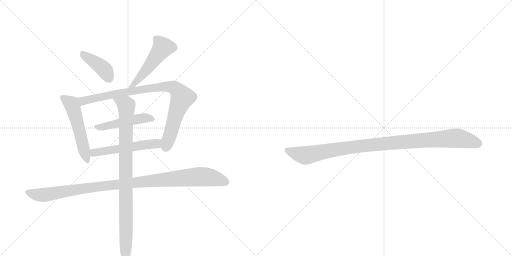
t = 0.00 s
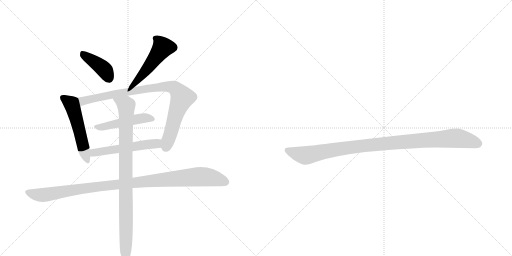
t = 1.50 s
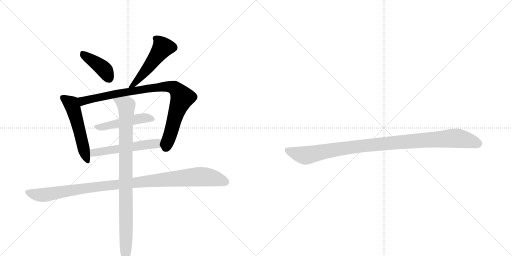
t = 2.99 s
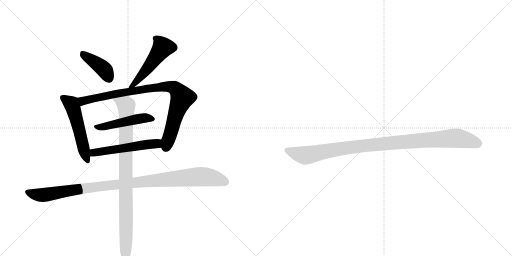
t = 4.49 s
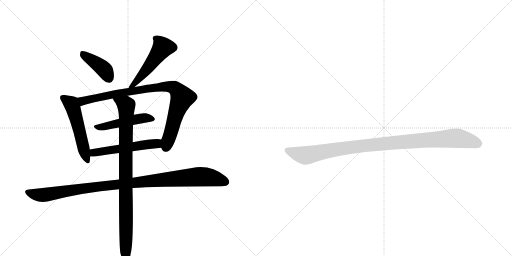
t = 5.98 s
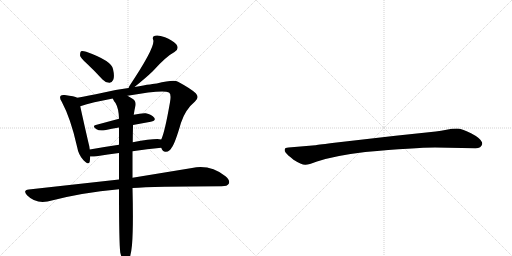
t = 7.48 s

The animated SVG that drew these frames (rendered in a browser with its animation timeline set to each time). Animation: 9 CSS @keyframes rules; one cycle of 7.48 s.

<svg version="1.1" viewBox="0 0 2048 1024" xmlns="http://www.w3.org/2000/svg">
  <g stroke="lightgray" stroke-dasharray="1,1" stroke-width="1" transform="scale(4, 4)">
    <line x1="0" y1="0" x2="256" y2="256"></line>
    <line x1="256" y1="0" x2="0" y2="256"></line>
    <line x1="128" y1="0" x2="128" y2="256"></line>
    <line x1="0" y1="128" x2="256" y2="128"></line>
    <line x1="256" y1="0" x2="512" y2="256"></line>
    <line x1="512" y1="0" x2="256" y2="256"></line>
    <line x1="384" y1="0" x2="384" y2="256"></line>
    <line x1="256" y1="128" x2="512" y2="128"></line>
  </g>
<g transform="scale(1, -1) translate(0, -850)">
   <style type="text/css">
    @keyframes keyframes0 {
      from {
       stroke: black;
       stroke-dashoffset: 408;
       stroke-width: 128;
       }
       57% {
       animation-timing-function: step-end;
       stroke: black;
       stroke-dashoffset: 0;
       stroke-width: 128;
       }
       to {
       stroke: black;
       stroke-width: 1024;
       }
       }
       #make-me-a-hanzi-animation-0 {
         animation: keyframes0 0.582031s both;
         animation-delay: 0.000000s;
         animation-timing-function: linear;
       }
    @keyframes keyframes1 {
      from {
       stroke: black;
       stroke-dashoffset: 515;
       stroke-width: 128;
       }
       63% {
       animation-timing-function: step-end;
       stroke: black;
       stroke-dashoffset: 0;
       stroke-width: 128;
       }
       to {
       stroke: black;
       stroke-width: 1024;
       }
       }
       #make-me-a-hanzi-animation-1 {
         animation: keyframes1 0.669108s both;
         animation-delay: 0.582031s;
         animation-timing-function: linear;
       }
    @keyframes keyframes2 {
      from {
       stroke: black;
       stroke-dashoffset: 533;
       stroke-width: 128;
       }
       63% {
       animation-timing-function: step-end;
       stroke: black;
       stroke-dashoffset: 0;
       stroke-width: 128;
       }
       to {
       stroke: black;
       stroke-width: 1024;
       }
       }
       #make-me-a-hanzi-animation-2 {
         animation: keyframes2 0.683757s both;
         animation-delay: 1.251139s;
         animation-timing-function: linear;
       }
    @keyframes keyframes3 {
      from {
       stroke: black;
       stroke-dashoffset: 906;
       stroke-width: 128;
       }
       75% {
       animation-timing-function: step-end;
       stroke: black;
       stroke-dashoffset: 0;
       stroke-width: 128;
       }
       to {
       stroke: black;
       stroke-width: 1024;
       }
       }
       #make-me-a-hanzi-animation-3 {
         animation: keyframes3 0.987305s both;
         animation-delay: 1.934896s;
         animation-timing-function: linear;
       }
    @keyframes keyframes4 {
      from {
       stroke: black;
       stroke-dashoffset: 484;
       stroke-width: 128;
       }
       61% {
       animation-timing-function: step-end;
       stroke: black;
       stroke-dashoffset: 0;
       stroke-width: 128;
       }
       to {
       stroke: black;
       stroke-width: 1024;
       }
       }
       #make-me-a-hanzi-animation-4 {
         animation: keyframes4 0.643880s both;
         animation-delay: 2.922201s;
         animation-timing-function: linear;
       }
    @keyframes keyframes5 {
      from {
       stroke: black;
       stroke-dashoffset: 540;
       stroke-width: 128;
       }
       64% {
       animation-timing-function: step-end;
       stroke: black;
       stroke-dashoffset: 0;
       stroke-width: 128;
       }
       to {
       stroke: black;
       stroke-width: 1024;
       }
       }
       #make-me-a-hanzi-animation-5 {
         animation: keyframes5 0.689453s both;
         animation-delay: 3.566081s;
         animation-timing-function: linear;
       }
    @keyframes keyframes6 {
      from {
       stroke: black;
       stroke-dashoffset: 1054;
       stroke-width: 128;
       }
       77% {
       animation-timing-function: step-end;
       stroke: black;
       stroke-dashoffset: 0;
       stroke-width: 128;
       }
       to {
       stroke: black;
       stroke-width: 1024;
       }
       }
       #make-me-a-hanzi-animation-6 {
         animation: keyframes6 1.107747s both;
         animation-delay: 4.255534s;
         animation-timing-function: linear;
       }
    @keyframes keyframes7 {
      from {
       stroke: black;
       stroke-dashoffset: 928;
       stroke-width: 128;
       }
       75% {
       animation-timing-function: step-end;
       stroke: black;
       stroke-dashoffset: 0;
       stroke-width: 128;
       }
       to {
       stroke: black;
       stroke-width: 1024;
       }
       }
       #make-me-a-hanzi-animation-7 {
         animation: keyframes7 1.005208s both;
         animation-delay: 5.363281s;
         animation-timing-function: linear;
       }
    @keyframes keyframes8 {
      from {
       stroke: black;
       stroke-dashoffset: 1030;
       stroke-width: 128;
       }
       77% {
       animation-timing-function: step-end;
       stroke: black;
       stroke-dashoffset: 0;
       stroke-width: 128;
       }
       to {
       stroke: black;
       stroke-width: 1024;
       }
       }
       #make-me-a-hanzi-animation-8 {
         animation: keyframes8 1.088216s both;
         animation-delay: 6.368490s;
         animation-timing-function: linear;
       }
</style>
<path d="M 347 596 Q 377 568 410 532 Q 422 519 437 519 Q 447 518 453 531 Q 459 544 452 574 Q 446 607 345 643 Q 330 647 324 645 Q 320 641 320 629 Q 321 619 347 596 Z" fill="lightgray"></path> 
<path d="M 538 502 Q 584 539 611 565 Q 665 625 698 642 Q 719 655 705 673 Q 689 689 660 701 Q 633 711 620 707 Q 607 704 613 690 Q 622 662 517 505 Q 516 501 514 498 C 502 473 515 483 538 502 Z" fill="lightgray"></path> 
<path d="M 309 459 Q 299 465 259 470 Q 246 471 243 467 Q 236 460 247 443 Q 283 376 308 264 Q 314 230 334 209 Q 355 187 359 204 Q 360 213 361 224 L 359 252 Q 358 265 354 278 Q 329 387 321 425 C 315 454 314 457 309 459 Z" fill="lightgray"></path> 
<path d="M 645 259 Q 651 241 664 243 Q 679 244 687 260 Q 700 276 724 359 Q 742 413 780 444 Q 799 460 783 477 Q 764 495 712 523 Q 696 533 627 516 Q 617 516 538 502 L 514 498 Q 459 491 411 479 Q 353 467 309 459 C 280 454 292 416 321 425 Q 369 441 451 456 L 510 467 Q 652 492 676 480 Q 686 474 680 441 Q 659 321 645 292 C 637 269 637 269 645 259 Z" fill="lightgray"></path> 
<path d="M 532 350 L 603 363 Q 625 367 617 379 Q 607 392 583 397 Q 564 398 535 391 L 476 375 L 383 350 Q 367 346 386 333 Q 396 326 419 329 Q 447 335 476 340 L 532 350 Z" fill="lightgray"></path> 
<path d="M 530 245 Q 590 254 645 259 C 675 262 675 288 645 292 Q 624 298 531 281 L 476 271 Q 415 262 359 252 C 329 247 331 225 361 224 Q 370 223 386 225 Q 432 232 476 238 L 530 245 Z" fill="lightgray"></path> 
<path d="M 530 98 Q 611 104 886 105 Q 910 105 915 115 Q 922 128 902 145 Q 841 193 768 178 L 530 139 L 476 132 L 115 92 Q 90 89 108 69 Q 142 35 190 44 Q 326 80 476 93 L 530 98 Z" fill="lightgray"></path> 
<path d="M 481 -160 Q 487 -185 494 -195 Q 500 -202 507 -200 Q 522 -191 528 -130 Q 534 -60 530 98 L 530 139 L 530 245 L 531 281 Q 531 311 532 343 L 532 350 L 535 391 Q 538 412 542 428 Q 545 446 530 455 Q 520 462 510 467 C 484 482 435 482 451 456 Q 455 446 462 438 Q 475 416 476 375 L 476 340 L 476 271 L 476 238 L 476 132 L 476 93 Q 476 -120 481 -160 Z" fill="lightgray"></path> 
<path d="M 1740 260 L 1902 257 Q 1925 257 1929 274 Q 1929 279 1928 281 Q 1921 298 1884 317 Q 1847 336 1828 336 Q 1808 336 1786 331 Q 1764 326 1743 324 L 1582 307 L 1329 278 Q 1265 270 1261 269 L 1154 260 Q 1140 259 1139 253 Q 1137 246 1143 239 Q 1148 232 1174 211 Q 1207 190 1222 191 Q 1236 191 1265 203 Q 1335 227 1461 242 Q 1660 260 1740 260 Z" fill="lightgray"></path> 
      <clipPath id="make-me-a-hanzi-clip-0">
      <path d="M 347 596 Q 377 568 410 532 Q 422 519 437 519 Q 447 518 453 531 Q 459 544 452 574 Q 446 607 345 643 Q 330 647 324 645 Q 320 641 320 629 Q 321 619 347 596 Z" fill="lightgray"></path>
      </clipPath>
      <path clip-path="url(#make-me-a-hanzi-clip-0)" d="M 329 639 L 410 578 L 437 535 " fill="none" id="make-me-a-hanzi-animation-0" stroke-dasharray="280 560" stroke-linecap="round"></path>

      <clipPath id="make-me-a-hanzi-clip-1">
      <path d="M 538 502 Q 584 539 611 565 Q 665 625 698 642 Q 719 655 705 673 Q 689 689 660 701 Q 633 711 620 707 Q 607 704 613 690 Q 622 662 517 505 Q 516 501 514 498 C 502 473 515 483 538 502 Z" fill="lightgray"></path>
      </clipPath>
      <path clip-path="url(#make-me-a-hanzi-clip-1)" d="M 621 697 L 634 688 L 651 659 L 559 538 L 538 515 L 528 514 L 520 500 " fill="none" id="make-me-a-hanzi-animation-1" stroke-dasharray="387 774" stroke-linecap="round"></path>

      <clipPath id="make-me-a-hanzi-clip-2">
      <path d="M 309 459 Q 299 465 259 470 Q 246 471 243 467 Q 236 460 247 443 Q 283 376 308 264 Q 314 230 334 209 Q 355 187 359 204 Q 360 213 361 224 L 359 252 Q 358 265 354 278 Q 329 387 321 425 C 315 454 314 457 309 459 Z" fill="lightgray"></path>
      </clipPath>
      <path clip-path="url(#make-me-a-hanzi-clip-2)" d="M 250 460 L 287 432 L 347 209 " fill="none" id="make-me-a-hanzi-animation-2" stroke-dasharray="405 810" stroke-linecap="round"></path>

      <clipPath id="make-me-a-hanzi-clip-3">
      <path d="M 645 259 Q 651 241 664 243 Q 679 244 687 260 Q 700 276 724 359 Q 742 413 780 444 Q 799 460 783 477 Q 764 495 712 523 Q 696 533 627 516 Q 617 516 538 502 L 514 498 Q 459 491 411 479 Q 353 467 309 459 C 280 454 292 416 321 425 Q 369 441 451 456 L 510 467 Q 652 492 676 480 Q 686 474 680 441 Q 659 321 645 292 C 637 269 637 269 645 259 Z" fill="lightgray"></path>
      </clipPath>
      <path clip-path="url(#make-me-a-hanzi-clip-3)" d="M 316 455 L 333 446 L 478 478 L 544 486 L 552 492 L 641 503 L 699 498 L 729 459 L 705 401 L 663 261 " fill="none" id="make-me-a-hanzi-animation-3" stroke-dasharray="778 1556" stroke-linecap="round"></path>

      <clipPath id="make-me-a-hanzi-clip-4">
      <path d="M 532 350 L 603 363 Q 625 367 617 379 Q 607 392 583 397 Q 564 398 535 391 L 476 375 L 383 350 Q 367 346 386 333 Q 396 326 419 329 Q 447 335 476 340 L 532 350 Z" fill="lightgray"></path>
      </clipPath>
      <path clip-path="url(#make-me-a-hanzi-clip-4)" d="M 384 341 L 411 342 L 558 376 L 585 379 L 607 373 " fill="none" id="make-me-a-hanzi-animation-4" stroke-dasharray="356 712" stroke-linecap="round"></path>

      <clipPath id="make-me-a-hanzi-clip-5">
      <path d="M 530 245 Q 590 254 645 259 C 675 262 675 288 645 292 Q 624 298 531 281 L 476 271 Q 415 262 359 252 C 329 247 331 225 361 224 Q 370 223 386 225 Q 432 232 476 238 L 530 245 Z" fill="lightgray"></path>
      </clipPath>
      <path clip-path="url(#make-me-a-hanzi-clip-5)" d="M 367 231 L 376 239 L 411 246 L 628 276 L 641 287 " fill="none" id="make-me-a-hanzi-animation-5" stroke-dasharray="412 824" stroke-linecap="round"></path>

      <clipPath id="make-me-a-hanzi-clip-6">
      <path d="M 530 98 Q 611 104 886 105 Q 910 105 915 115 Q 922 128 902 145 Q 841 193 768 178 L 530 139 L 476 132 L 115 92 Q 90 89 108 69 Q 142 35 190 44 Q 326 80 476 93 L 530 98 Z" fill="lightgray"></path>
      </clipPath>
      <path clip-path="url(#make-me-a-hanzi-clip-6)" d="M 112 80 L 179 70 L 423 108 L 794 143 L 841 140 L 902 122 " fill="none" id="make-me-a-hanzi-animation-6" stroke-dasharray="926 1852" stroke-linecap="round"></path>

      <clipPath id="make-me-a-hanzi-clip-7">
      <path d="M 481 -160 Q 487 -185 494 -195 Q 500 -202 507 -200 Q 522 -191 528 -130 Q 534 -60 530 98 L 530 139 L 530 245 L 531 281 Q 531 311 532 343 L 532 350 L 535 391 Q 538 412 542 428 Q 545 446 530 455 Q 520 462 510 467 C 484 482 435 482 451 456 Q 455 446 462 438 Q 475 416 476 375 L 476 340 L 476 271 L 476 238 L 476 132 L 476 93 Q 476 -120 481 -160 Z" fill="lightgray"></path>
      </clipPath>
      <path clip-path="url(#make-me-a-hanzi-clip-7)" d="M 459 454 L 505 428 L 503 -191 " fill="none" id="make-me-a-hanzi-animation-7" stroke-dasharray="800 1600" stroke-linecap="round"></path>

      <clipPath id="make-me-a-hanzi-clip-8">
      <path d="M 1740 260 L 1902 257 Q 1925 257 1929 274 Q 1929 279 1928 281 Q 1921 298 1884 317 Q 1847 336 1828 336 Q 1808 336 1786 331 Q 1764 326 1743 324 L 1582 307 L 1329 278 Q 1265 270 1261 269 L 1154 260 Q 1140 259 1139 253 Q 1137 246 1143 239 Q 1148 232 1174 211 Q 1207 190 1222 191 Q 1236 191 1265 203 Q 1335 227 1461 242 Q 1660 260 1740 260 Z" fill="lightgray"></path>
      </clipPath>
      <path clip-path="url(#make-me-a-hanzi-clip-8)" d="M 1149 248 L 1220 228 L 1435 265 L 1812 297 L 1861 292 L 1913 275 " fill="none" id="make-me-a-hanzi-animation-8" stroke-dasharray="902 1804" stroke-linecap="round"></path>

</g>
</svg>
